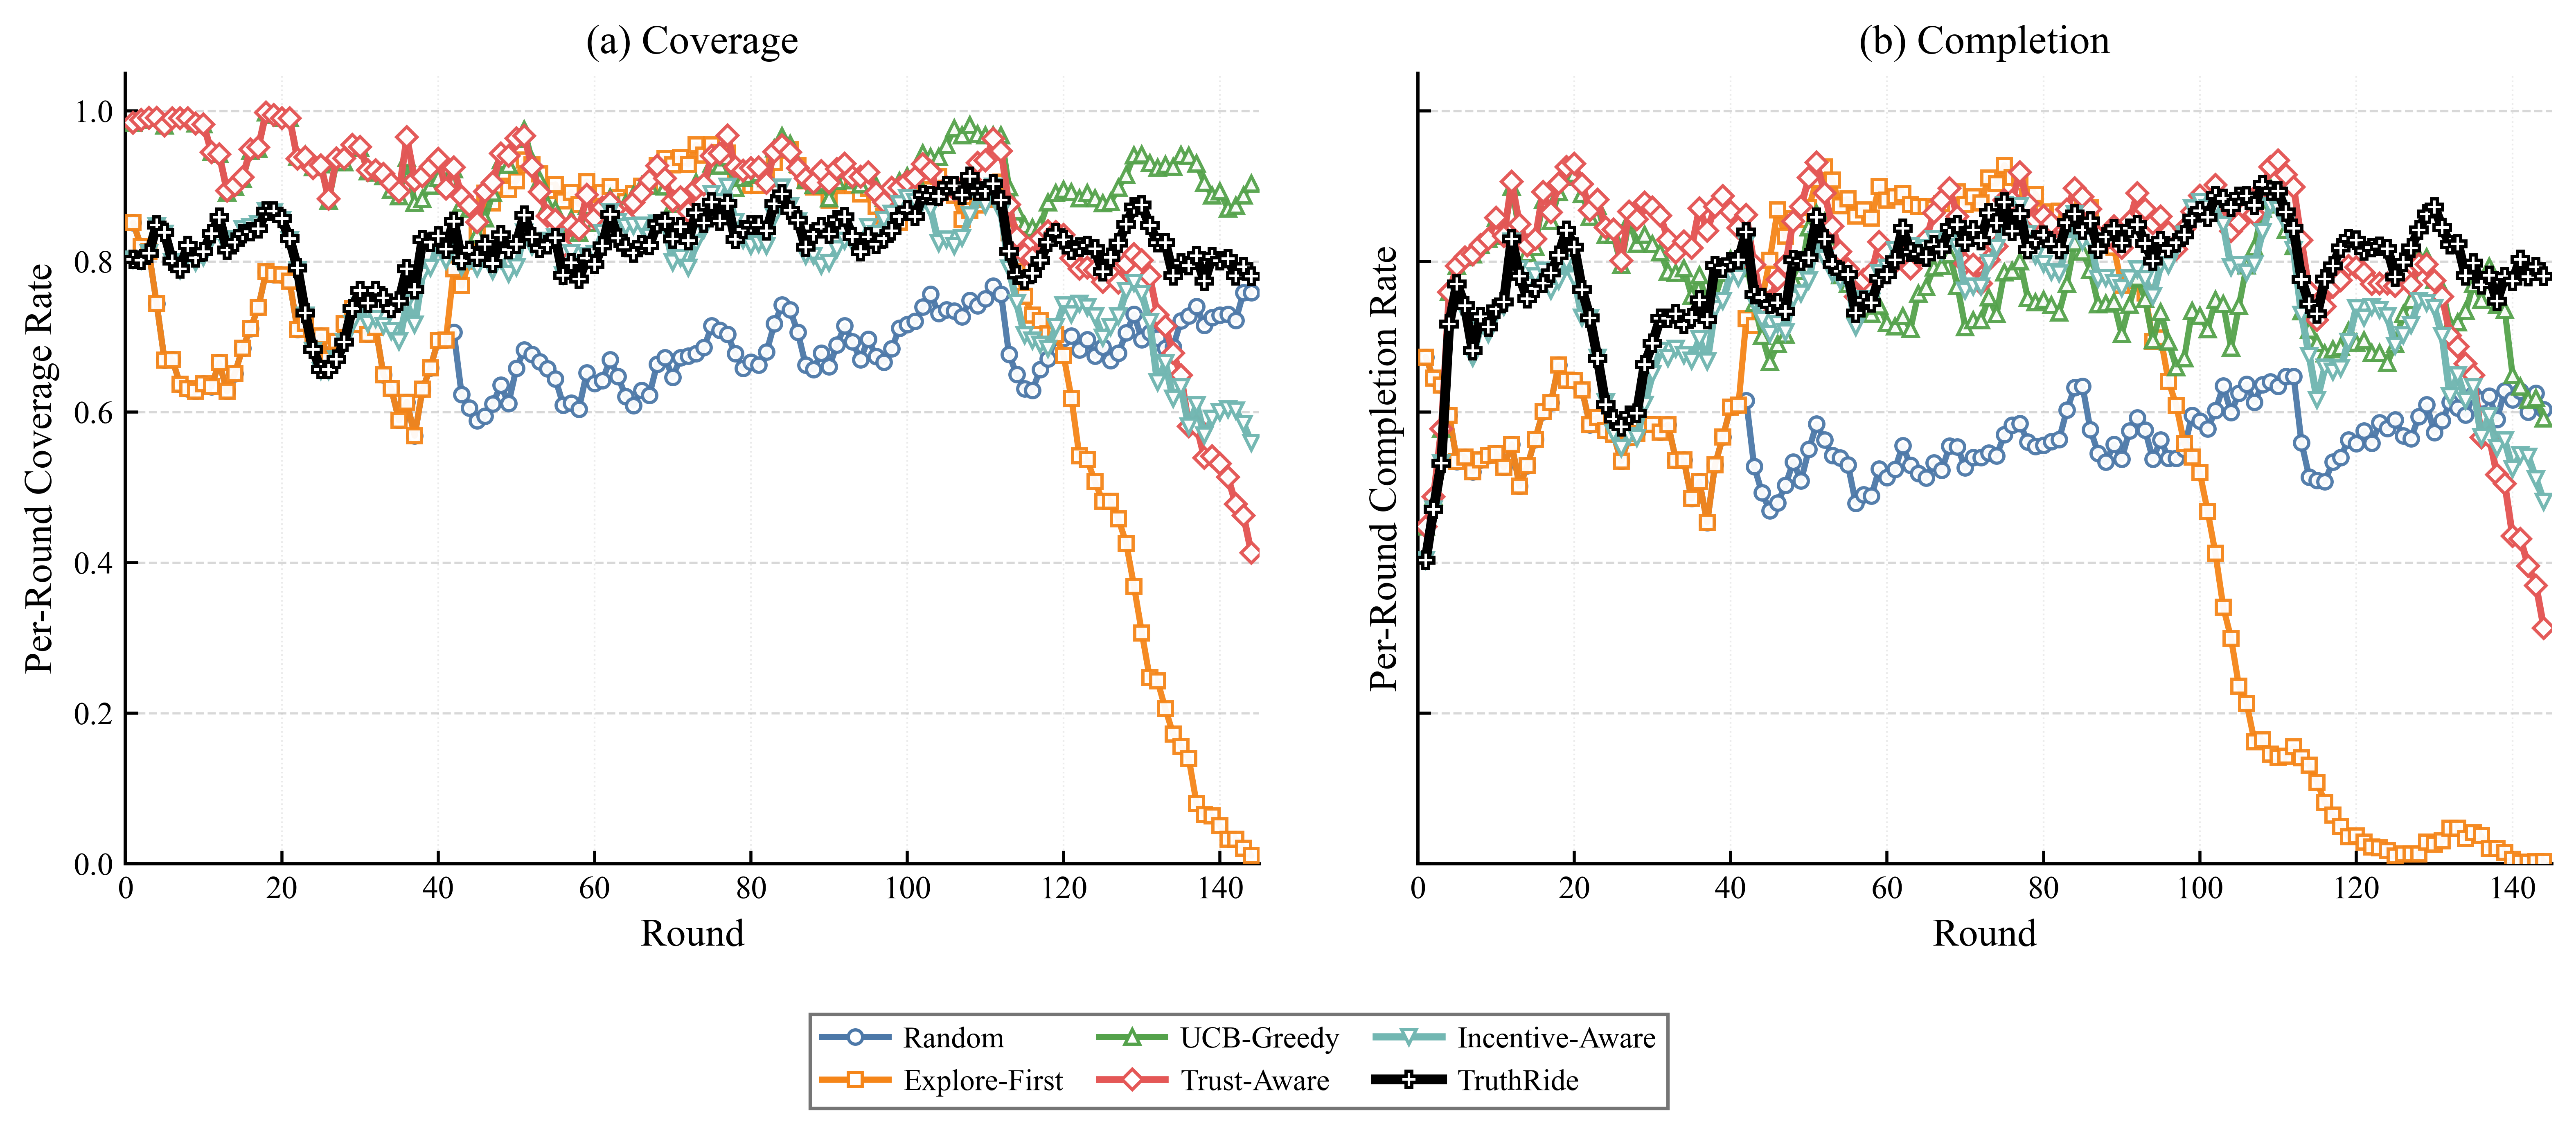

The Python source for this figure:
import csv
import json
from pathlib import Path

import matplotlib
matplotlib.use("Agg")
import matplotlib.pyplot as plt
from matplotlib.lines import Line2D


SERIES_CONFIG = [
    {
        "label": "Random",
        "csv_key": "random",
        "path": "experiment2_random_longrun_round_results.json",
        "color": "#4C78A8",
        "marker": "o",
        "linestyle": "-",
        "linewidth": 1.8,
        "markersize": 4.2,
        "alpha": 0.95,
        "zorder": 3,
    },
    {
        "label": "Explore-First",
        "csv_key": "epsilon_first",
        "path": "experiment2_epsilon_first_longrun_round_results.json",
        "color": "#F58518",
        "marker": "s",
        "linestyle": "-",
        "linewidth": 1.8,
        "markersize": 4.0,
        "alpha": 0.95,
        "zorder": 3,
    },
    {
        "label": "UCB-Greedy",
        "csv_key": "cmab",
        "path": "experiment2_cmab_longrun_round_results.json",
        "color": "#54A24B",
        "marker": "^",
        "linestyle": "-",
        "linewidth": 1.8,
        "markersize": 4.4,
        "alpha": 0.95,
        "zorder": 4,
    },
    {
        "label": "Trust-Aware",
        "csv_key": "cmab_trust",
        "path": "experiment2_cmab_trust_round_results.json",
        "color": "#E45756",
        "marker": "D",
        "linestyle": "-",
        "linewidth": 2.0,
        "markersize": 4.2,
        "alpha": 0.98,
        "zorder": 4,
    },
    {
        "label": "Incentive-Aware",
        "csv_key": "cmab_trust_pgrd",
        "path": "experiment2_cmab_trust_pgrd_round_results.json",
        "color": "#72B7B2",
        "marker": "v",
        "linestyle": "-",
        "linewidth": 2.1,
        "markersize": 4.3,
        "alpha": 0.98,
        "zorder": 4,
    },
    {
        "label": "TruthRide",
        "csv_key": "truthride",
        "path": "experiment2_cmab_trust_pgrd_lgsc_round_results.json",
        "color": "#000000",
        "marker": "P",
        "linestyle": "-",
        "linewidth": 2.9,
        "markersize": 4.8,
        "alpha": 1.0,
        "zorder": 5,
    },
]


OUTPUT_PNG = "experiment2_Fig. 11补充：每轮覆盖率与完成率.png"
OUTPUT_PDF = "experiment2_Fig. 11补充：每轮覆盖率与完成率.pdf"
OUTPUT_CSV = "experiment2_Fig. 11补充：每轮覆盖率与完成率.csv"
SMOOTH_WINDOW = 5


def load_round_results(path):
    with Path(path).open("r", encoding="utf-8") as f:
        records = json.load(f)
    return [item for item in records if int(item.get("num_tasks", 0)) > 0]


def moving_average(values, window):
    if window <= 1 or len(values) <= 2:
        return [round(float(value), 4) for value in values]

    half_window = window // 2
    smoothed = []
    for idx in range(len(values)):
        start = max(0, idx - half_window)
        end = min(len(values), idx + half_window + 1)
        smoothed.append(round(sum(values[start:end]) / (end - start), 4))
    return smoothed


def save_plot_data_csv(rounds, coverage_rows, completion_rows):
    headers = ["round"]
    headers.extend([f"coverage_{config['csv_key']}" for config in SERIES_CONFIG])
    headers.extend([f"completion_{config['csv_key']}" for config in SERIES_CONFIG])

    with open(OUTPUT_CSV, "w", encoding="utf-8-sig", newline="") as f:
        writer = csv.writer(f)
        writer.writerow(headers)
        for idx, round_id in enumerate(rounds):
            row = [round_id]
            row.extend(values[idx] for values in coverage_rows)
            row.extend(values[idx] for values in completion_rows)
            writer.writerow(row)


def set_figure_style():
    plt.rcParams.update(
        {
            "font.family": "serif",
            "font.serif": ["Times New Roman", "Times", "DejaVu Serif"],
            "mathtext.fontset": "stix",
            "font.size": 10.0,
            "axes.labelsize": 11.5,
            "xtick.labelsize": 9.4,
            "ytick.labelsize": 9.4,
            "legend.fontsize": 8.8,
            "axes.linewidth": 0.95,
            "pdf.fonttype": 42,
            "ps.fonttype": 42,
            "figure.dpi": 150,
            "savefig.dpi": 600,
        }
    )


def style_axis(ax, ylabel):
    ax.set_facecolor("white")
    ax.set_axisbelow(True)
    ax.set_xlabel("Round")
    ax.set_ylabel(ylabel)
    ax.set_xlim(0, 145)
    ax.set_xticks(range(0, 141, 20))
    ax.set_ylim(0.0, 1.05)
    ax.set_yticks([i / 10 for i in range(0, 11, 2)])
    ax.grid(
        True,
        axis="y",
        which="major",
        linestyle="--",
        linewidth=0.65,
        color="#b8b8b8",
        alpha=0.55,
    )
    ax.grid(
        True,
        axis="x",
        which="major",
        linestyle=":",
        linewidth=0.5,
        color="#c7c7c7",
        alpha=0.35,
    )
    ax.spines["top"].set_visible(False)
    ax.spines["right"].set_visible(False)
    ax.spines["bottom"].set_linewidth(0.95)
    ax.spines["left"].set_linewidth(0.95)
    ax.tick_params(axis="both", which="both", direction="in", top=False, right=False, length=3.8, width=0.9)


def plot_metric(ax, metric_key):
    rounds_for_csv = None
    series_rows = []
    legend_handles = []

    for config in SERIES_CONFIG:
        rounds = load_round_results(config["path"])
        x = [int(item["round_id"]) for item in rounds]
        raw_y = [float(item[metric_key]) for item in rounds]
        y = moving_average(raw_y, SMOOTH_WINDOW)

        if rounds_for_csv is None:
            rounds_for_csv = x
        series_rows.append(y)

        ax.plot(
            x,
            y,
            color=config["color"],
            marker=config["marker"],
            linestyle=config["linestyle"],
            linewidth=config["linewidth"],
            markersize=config["markersize"],
            markevery=1,
            markerfacecolor="white",
            markeredgewidth=0.95,
            alpha=config["alpha"],
            zorder=config["zorder"],
            solid_capstyle="round",
            solid_joinstyle="round",
            antialiased=True,
        )
        legend_handles.append(
            Line2D(
                [0],
                [0],
                label=config["label"],
                color=config["color"],
                linestyle=config["linestyle"],
                linewidth=config["linewidth"],
                marker=config["marker"],
                markersize=config["markersize"],
                markerfacecolor="white",
                markeredgewidth=0.95,
            )
        )

    return rounds_for_csv, series_rows, legend_handles


def plot_figure():
    set_figure_style()

    fig, axes = plt.subplots(1, 2, figsize=(10.8, 4.6), sharex=True, sharey=True)
    fig.patch.set_facecolor("white")

    coverage_rounds, coverage_rows, legend_handles = plot_metric(axes[0], "coverage_rate")
    completion_rounds, completion_rows, _ = plot_metric(axes[1], "completion_rate")

    style_axis(axes[0], "Per-Round Coverage Rate")
    style_axis(axes[1], "Per-Round Completion Rate")
    axes[0].set_title("(a) Coverage")
    axes[1].set_title("(b) Completion")

    fig.legend(
        handles=legend_handles,
        loc="lower center",
        ncol=3,
        frameon=True,
        fancybox=False,
        framealpha=0.9,
        facecolor="white",
        edgecolor="#666666",
        handlelength=2.2,
        handletextpad=0.5,
        columnspacing=1.2,
        bbox_to_anchor=(0.5, -0.01),
    )

    fig.subplots_adjust(left=0.08, right=0.995, bottom=0.22, top=0.92, wspace=0.14)
    fig.savefig(OUTPUT_PNG, bbox_inches="tight")
    fig.savefig(OUTPUT_PDF, bbox_inches="tight")
    plt.close(fig)

    if coverage_rounds != completion_rounds:
        raise ValueError("Coverage and completion rounds do not align.")
    save_plot_data_csv(coverage_rounds, coverage_rows, completion_rows)

    print(f"Saved {OUTPUT_PNG}")
    print(f"Saved {OUTPUT_PDF}")
    print(f"Saved {OUTPUT_CSV}")


if __name__ == "__main__":
    plot_figure()
